Run: headless pygame with SDL's dummy video driver; simulated clock (each Clock.tick advances the game by its frame time, no real sleeping); random seed 0; keys injected as events and as key.get_pressed() state; no mouse input.
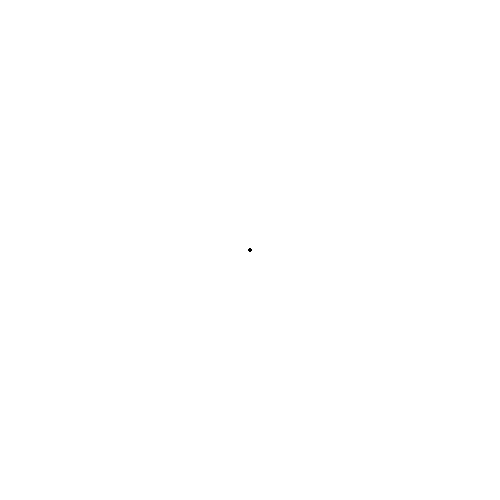
Frame 1 of 4 · flips 1–60 · no input
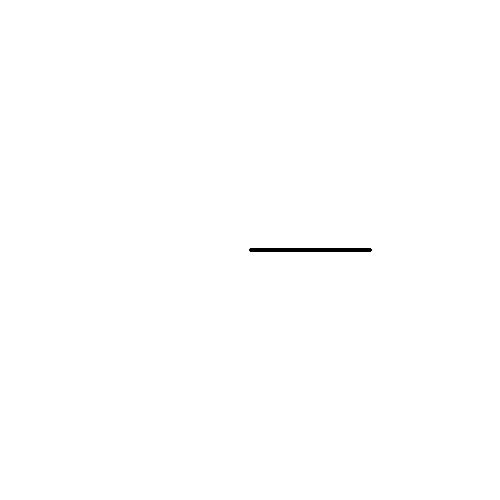
Frame 2 of 4 · flips 61–180 · tapped SPACE, RETURN · held RIGHT (→), D
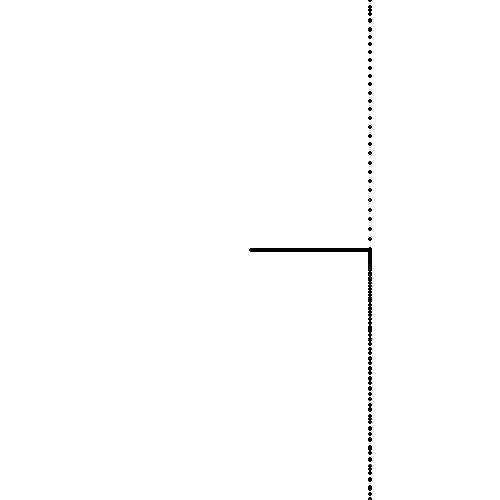
Frame 3 of 4 · flips 181–300 · held DOWN (↓), S
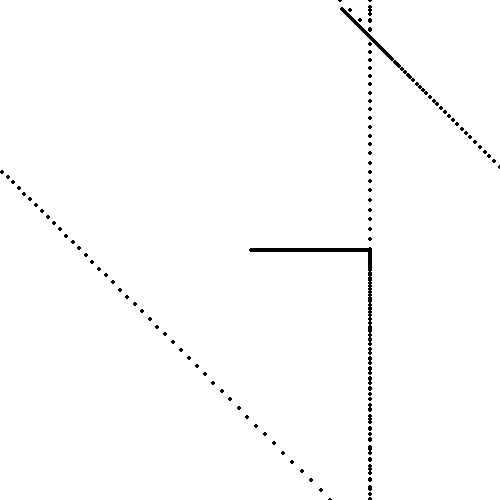
Frame 4 of 4 · flips 301–420 · held LEFT (←), A, UP (↑), W

The pygame program that drew these frames:

#!/usr/bin/env python

import pygame, sys
from pygame.locals import *

pygame.init()

width = 500
height = 500
screen = pygame.display.set_mode((width, height))

x = width/2
y = height/2

clock = pygame.time.Clock()
screen.fill((255,255,255))

speed = 10

while 1:
    clock.tick(60)
    pygame.draw.circle(screen, (0,0,0), (x,y), 2)
    pygame.display.update()
    key = pygame.key.get_pressed()

    # Moving Cursor
    if key[pygame.K_RIGHT]: x+=(speed/10)
    if key[pygame.K_LEFT]: x-=(speed/10)
    if key[pygame.K_UP]: y-=(speed/10)
    if key[pygame.K_DOWN]: y+=(speed/10)

    # Speed Change
    if key[pygame.K_w]: speed-=1
    if key[pygame.K_s]: speed+=1
    
    # Speed Check
    if speed > 100:
        speed = 100
    elif speed < 10:
        speed = 10

    # Overlap
    if x > width:
        x = 0
    if x < 0:
        x = width
    if y > height:
        y = 0
    if y < 0:
        y = height
    
    # Special Keys
    for event in pygame.event.get():
        if event.type == pygame.QUIT:
            sys.exit()
        elif event.type == KEYDOWN and event.key == K_ESCAPE:
            sys.exit()
        elif event.type == KEYDOWN and event.key == K_SPACE:
            screen.fill((255, 255, 255))
